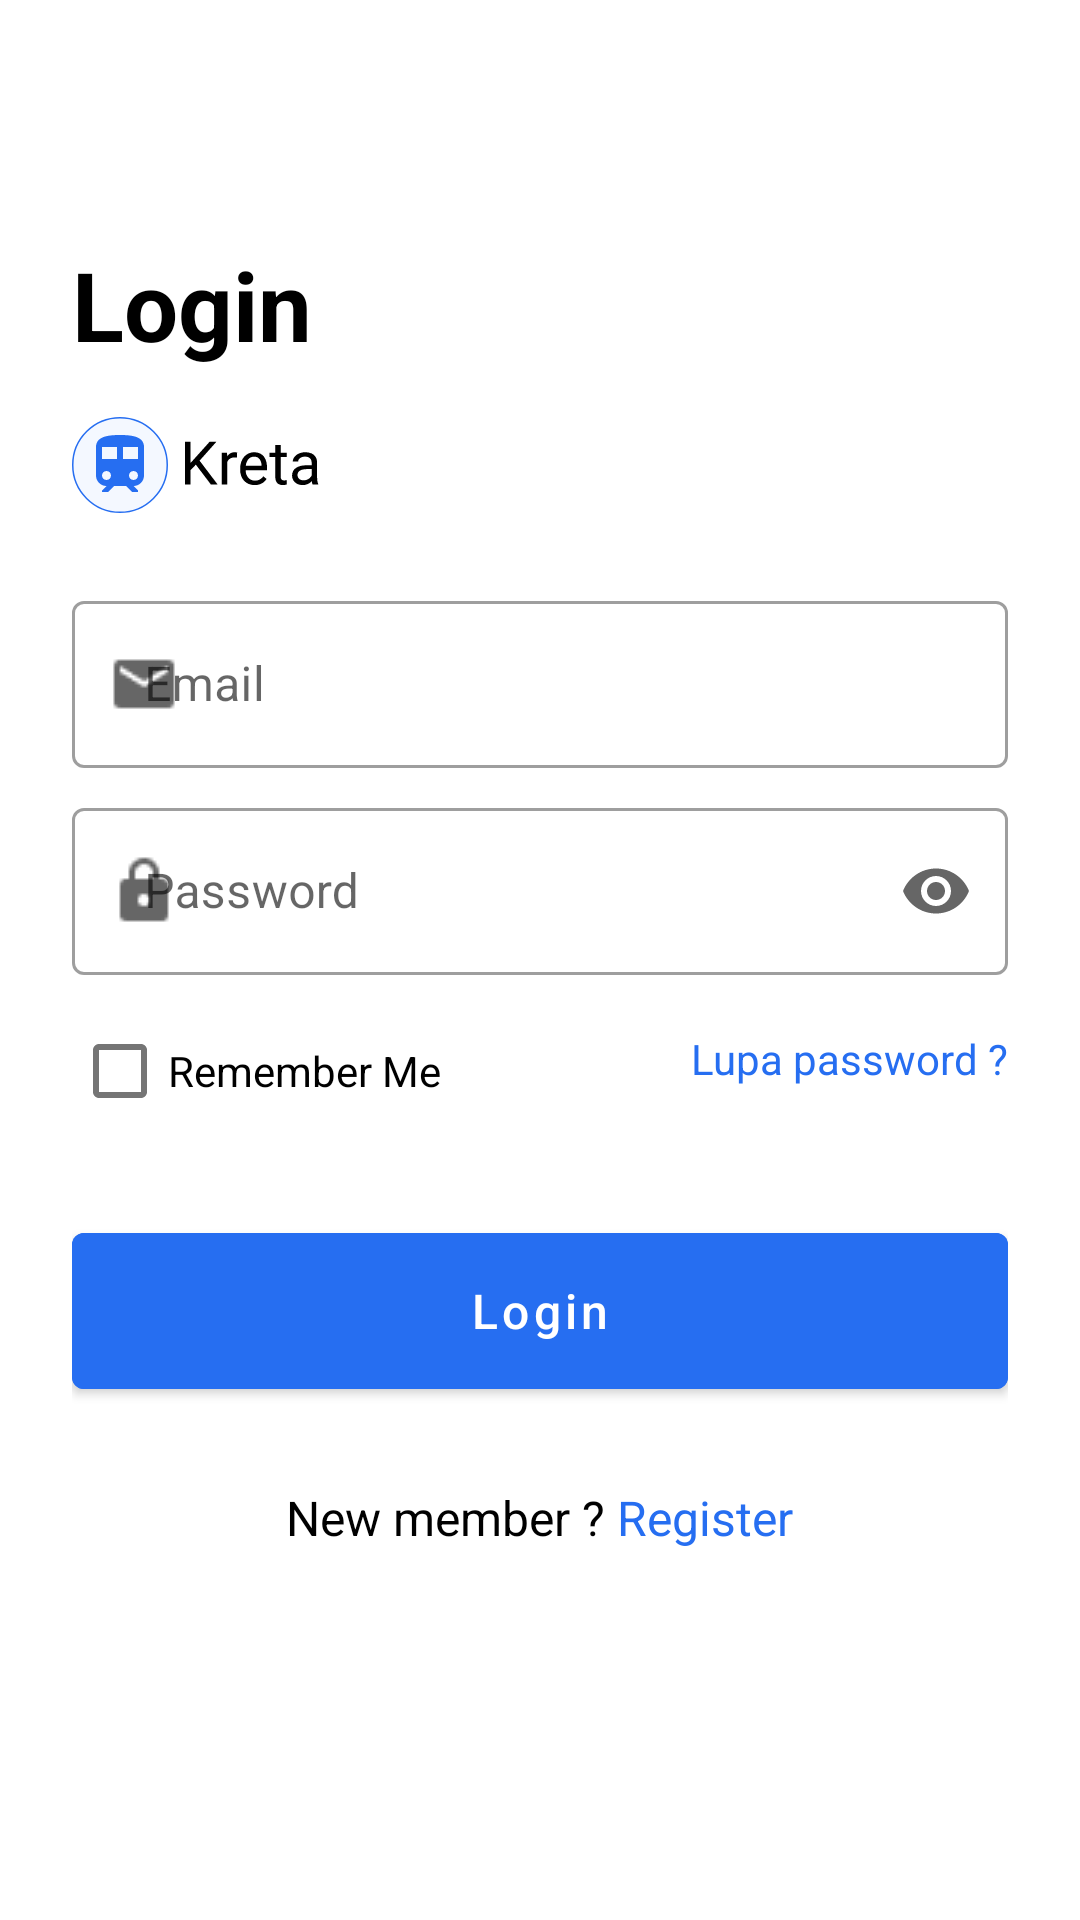

Here is an Android app screen rendered from its layout file. Give the layout XML and the strings, colors and styles it references.
<!-- AndroidManifest.xml: application theme Base.Theme.TravelApp -->
<!-- res/layout/fragment_login.xml -->
<?xml version="1.0" encoding="utf-8"?>
<ScrollView
    xmlns:android="http://schemas.android.com/apk/res/android"
    xmlns:app="http://schemas.android.com/apk/res-auto"
    xmlns:tools="http://schemas.android.com/tools"
    android:layout_width="match_parent"
    android:layout_height="match_parent"
    android:layout_gravity="center"
    android:background="@color/white">

    <LinearLayout
        android:layout_width="match_parent"
        android:layout_height="wrap_content"
        android:orientation="vertical"
        android:paddingHorizontal="24dp">

        <TextView
            android:id="@+id/txt_login"
            android:layout_width="wrap_content"
            android:layout_height="wrap_content"
            android:text="Login"
            android:textSize="32sp"
            android:textStyle="bold"
            android:layout_marginTop="80dp"
            android:textColor="@color/black" />

        <ImageView
            android:layout_width="wrap_content"
            android:layout_height="wrap_content"
            android:layout_marginTop="16dp"
            android:src="@drawable/ic_logo"/>

        <com.google.android.material.textfield.TextInputLayout
            android:id="@+id/til_username"
            style="@style/Widget.MaterialComponents.TextInputLayout.OutlinedBox"
            android:layout_width="match_parent"
            android:layout_height="wrap_content"
            android:layout_marginTop="24dp"
            app:startIconDrawable="@drawable/ic_email"
            app:endIconMode="clear_text">

            <com.google.android.material.textfield.TextInputEditText
                android:id="@+id/edt_email"
                android:layout_width="match_parent"
                android:layout_height="wrap_content"
                android:hint="Email"
                android:inputType="textEmailAddress"
                android:textColorHint="#828282"
                android:paddingHorizontal="24dp" />
        </com.google.android.material.textfield.TextInputLayout>

        <com.google.android.material.textfield.TextInputLayout
            android:id="@+id/til_password"
            style="@style/Widget.MaterialComponents.TextInputLayout.OutlinedBox"
            android:layout_width="match_parent"
            android:layout_height="wrap_content"
            android:layout_marginTop="8dp"
            app:startIconDrawable="@drawable/ic_password"
            app:endIconMode="password_toggle">

            <com.google.android.material.textfield.TextInputEditText
                android:id="@+id/edt_password"
                android:layout_width="match_parent"
                android:layout_height="wrap_content"
                android:hint="Password"
                android:textColorHint="#828282"
                android:paddingHorizontal="24dp"
                android:inputType="textPassword" />
        </com.google.android.material.textfield.TextInputLayout>

        <LinearLayout
            android:layout_width="match_parent"
            android:layout_height="wrap_content"
            android:orientation="horizontal">
            <CheckBox
                android:id="@+id/checkbox_terms"
                android:layout_width="wrap_content"
                android:layout_height="wrap_content"
                android:layout_marginTop="8dp"
                android:text="Remember Me"
                android:layout_weight="1"
                android:textSize="14sp" />

            <TextView
                android:layout_width="wrap_content"
                android:layout_height="match_parent"
                android:text="Lupa password ?"
                android:gravity="center"
                android:layout_weight="0"
                android:textSize="14sp"
                android:textColor="@color/primary"/>
        </LinearLayout>


        <Button
            android:id="@+id/btn_login"
            android:layout_width="match_parent"
            android:layout_height="64dp"
            android:layout_marginTop="24dp"
            android:layout_marginBottom="18dp"
            android:text="Login"
            android:textAllCaps="false"
            android:textSize="16dp"
            android:backgroundTint="@color/primary" />

        <TextView
            android:id="@+id/txt_register"
            android:layout_gravity="center"
            android:layout_width="wrap_content"
            android:layout_height="wrap_content"
            android:text="@string/register"
            android:textColor="@color/black"
            android:layout_marginTop="8dp"
            android:textSize="16sp" />

    </LinearLayout>
</ScrollView>
<!-- resources referenced by this layout -->
<resources>
  <color name="black">#FF000000</color>
  <color name="primary">#266EF1</color>
  <color name="white">#FFFFFFFF</color>
  <!-- drawable ic_email: png bitmap (drawable, 413 bytes) -->
  <!-- drawable ic_logo: png bitmap (drawable, 1618 bytes) -->
  <!-- drawable ic_password: png bitmap (drawable, 383 bytes) -->
  <string name="register">New member ?<font color="#266EF1"> Register</font></string>
  <style name="Base.Theme.TravelApp" parent="Theme.MaterialComponents.DayNight.NoActionBar">
          
          <item name="android:statusBarColor">@color/white</item>
          <item name="android:windowLightStatusBar">true</item>
          <item name="colorPrimary">@color/primary</item>
          <item name="colorPrimaryVariant">@color/primary</item>
          <item name="colorOnPrimary">@color/white</item>
          
          <item name="colorSecondary">@color/primary</item>
          <item name="colorSecondaryVariant">@color/primary</item>
          <item name="colorOnSecondary">@color/primary</item>
      </style>
</resources>
